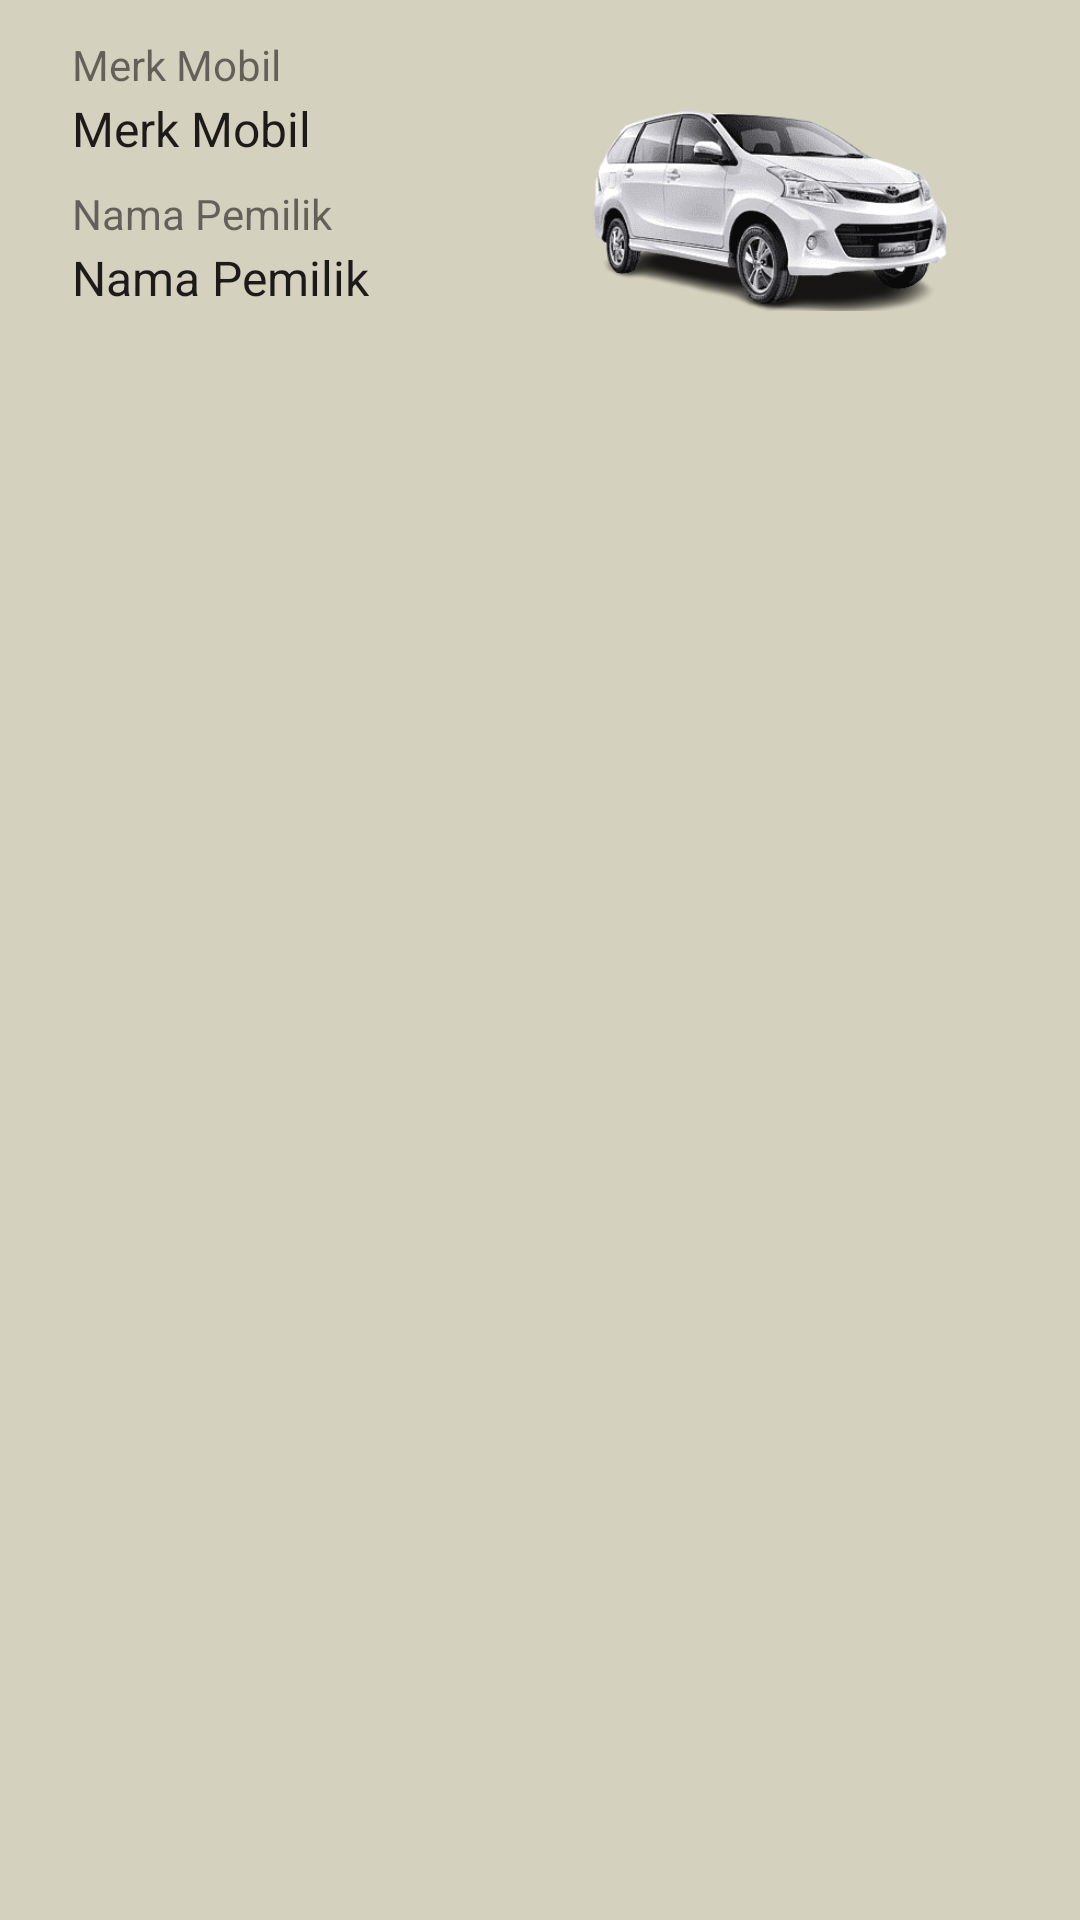

Android layout source for this screen:
<!-- AndroidManifest.xml: application theme Theme.UGD3_C_10898 -->
<!-- res/layout/rv_item_mobil.xml -->
<?xml version="1.0" encoding="utf-8"?>
<androidx.constraintlayout.widget.ConstraintLayout xmlns:android="http://schemas.android.com/apk/res/android"
    xmlns:app="http://schemas.android.com/apk/res-auto"
    xmlns:tools="http://schemas.android.com/tools"
    android:layout_width="match_parent"
    android:layout_height="170dp"
    android:background="#D5D1BF"
    android:orientation="vertical">

    <TextView
        android:id="@+id/txtMerk"
        style="@style/TextAppearance.MaterialComponents.Headline5"
        android:layout_width="wrap_content"
        android:layout_height="wrap_content"
        android:layout_marginStart="24dp"
        android:layout_marginTop="32dp"
        android:text="Merk Mobil"
        android:textSize="16sp"
        app:layout_constraintBottom_toBottomOf="parent"
        app:layout_constraintStart_toStartOf="parent"
        app:layout_constraintTop_toTopOf="parent"
        app:layout_constraintVertical_bias="0.0" />

    <TextView
        android:id="@+id/namaMerk"
        style="@style/TextAppearance.MaterialComponents.Headline5"
        android:layout_width="wrap_content"
        android:layout_height="wrap_content"
        android:layout_marginStart="24dp"
        android:layout_marginTop="28dp"
        android:text="Nama Pemilik"
        android:textSize="16sp"
        app:layout_constraintStart_toStartOf="parent"
        app:layout_constraintTop_toBottomOf="@+id/txtMerk" />

    <ImageView
        android:id="@+id/imgMobil"
        android:layout_width="127dp"
        android:layout_height="136dp"
        android:layout_marginStart="32dp"
        android:src="@drawable/icon_mobil"
        app:layout_constraintEnd_toEndOf="parent"
        app:layout_constraintHorizontal_bias="0.801"
        app:layout_constraintStart_toStartOf="parent"
        app:layout_constraintTop_toTopOf="parent" />

    <TextView
        android:id="@+id/textJudulMerk"
        android:layout_width="wrap_content"
        android:layout_height="wrap_content"
        android:layout_marginStart="24dp"
        android:layout_marginTop="12dp"
        android:layout_marginEnd="152dp"
        android:text="Merk Mobil"
        app:layout_constraintEnd_toStartOf="@+id/imgMobil"
        app:layout_constraintHorizontal_bias="0.0"
        app:layout_constraintStart_toStartOf="parent"
        app:layout_constraintTop_toTopOf="parent" />

    <TextView
        android:id="@+id/txtjudulNama"
        android:layout_width="wrap_content"
        android:layout_height="wrap_content"
        android:layout_marginStart="24dp"
        android:layout_marginTop="8dp"
        android:text="Nama Pemilik"
        app:layout_constraintEnd_toStartOf="@+id/namaMerk"
        app:layout_constraintHorizontal_bias="0.0"
        app:layout_constraintStart_toStartOf="parent"
        app:layout_constraintTop_toBottomOf="@+id/txtMerk" />


</androidx.constraintlayout.widget.ConstraintLayout>
<!-- resources referenced by this layout -->
<resources>
  <!-- drawable icon_mobil: png bitmap (drawable, 35606 bytes) -->
  <style name="Theme.UGD3_C_10898" parent="Theme.MaterialComponents.DayNight.DarkActionBar">
          
          <item name="colorPrimary">@color/purple_500</item>
          <item name="colorPrimaryVariant">@color/purple_700</item>
          <item name="colorOnPrimary">@color/white</item>
          
          <item name="colorSecondary">@color/teal_200</item>
          <item name="colorSecondaryVariant">@color/teal_700</item>
          <item name="colorOnSecondary">@color/black</item>
          
          <item name="android:statusBarColor" tools:targetApi="l">?attr/colorPrimaryVariant</item>
          
      </style>
  <!-- not gathered from this repository: default colours our renderer supplied (Android Studio template values) -->
  <color name="purple_500">#FF6200EE</color>
  <color name="purple_700">#FF3700B3</color>
  <color name="teal_200">#FF03DAC5</color>
  <color name="teal_700">#FF018786</color>
  <color name="black">#FF000000</color>
  <color name="white">#FFFFFFFF</color>
</resources>
